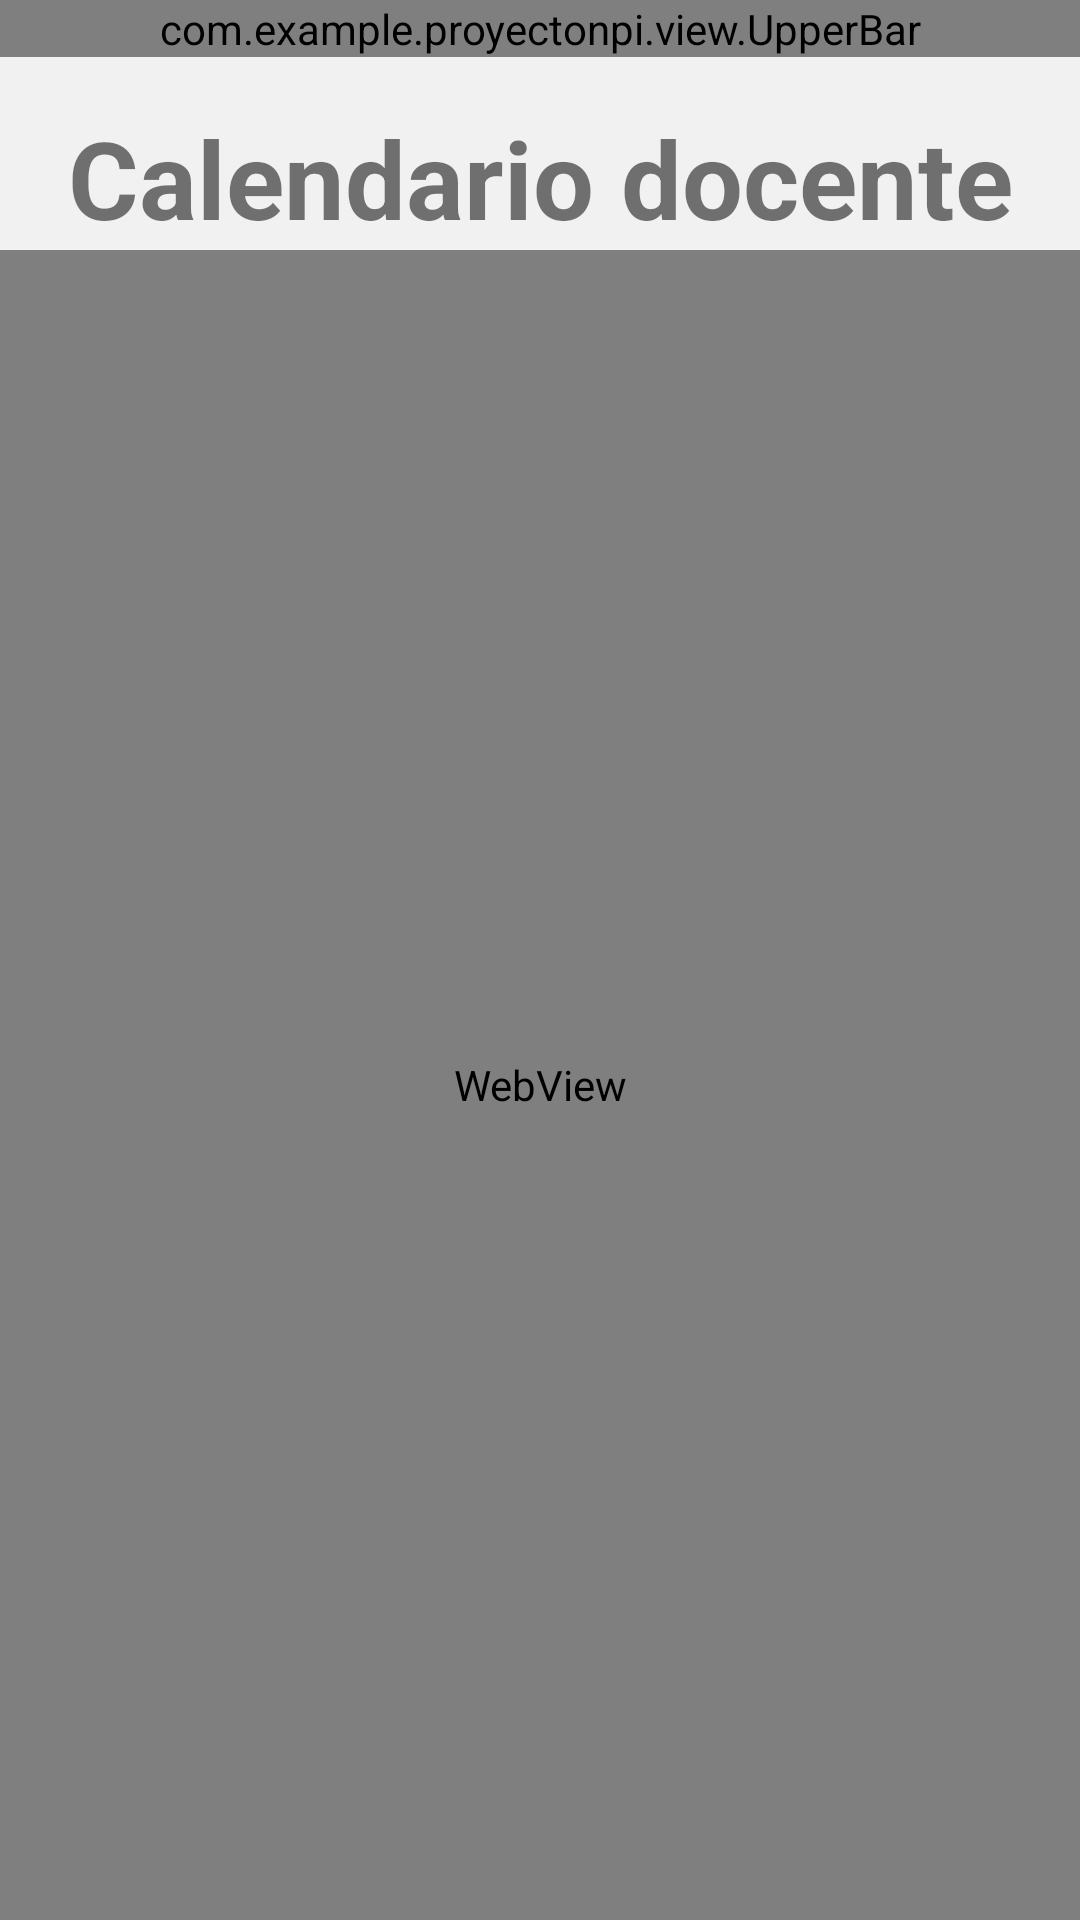

Produce the Android XML layout that renders to this screen, including the resource entries it uses.
<!-- AndroidManifest.xml: application theme Theme.AppCompat.Light.NoActionBar -->
<!-- res/layout/activity_calendario_docente.xml -->
<?xml version="1.0" encoding="utf-8"?>
<androidx.constraintlayout.widget.ConstraintLayout xmlns:android="http://schemas.android.com/apk/res/android"
    xmlns:app="http://schemas.android.com/apk/res-auto"
    xmlns:tools="http://schemas.android.com/tools"
    android:layout_width="match_parent"
    android:layout_height="match_parent"
    android:background="#F1F1F1"
    tools:context=".CalendarioDocenteActivity">

    <com.example.proyectonpi.view.UpperBar
        android:id="@+id/upperBar"
        android:layout_width="match_parent"
        android:layout_height="wrap_content" />

    <TextView
        android:id="@+id/tvTitle"
        android:layout_width="wrap_content"
        android:layout_height="wrap_content"
        android:layout_marginTop="16dp"
        android:text="Calendario docente"
        android:textSize="36sp"
        android:textStyle="bold"
        app:layout_constraintStart_toStartOf="parent"
        app:layout_constraintEnd_toEndOf="parent"
        app:layout_constraintTop_toBottomOf="@id/upperBar" />

    <ProgressBar
        android:id="@+id/progressBar"
        android:layout_width="wrap_content"
        android:layout_height="wrap_content"
        android:layout_centerInParent="true"
        android:visibility="gone"
        android:indeterminate="true"
        app:layout_constraintTop_toBottomOf="@id/tvTitle"
        app:layout_constraintStart_toStartOf="parent"
        app:layout_constraintEnd_toEndOf="parent" />

    <WebView
        android:id="@+id/webview_pdf"
        android:layout_width="0dp"
        android:layout_height="0dp"
        app:layout_constraintTop_toBottomOf="@id/progressBar"
        app:layout_constraintStart_toStartOf="parent"
        app:layout_constraintEnd_toEndOf="parent"
        app:layout_constraintBottom_toBottomOf="parent" />

</androidx.constraintlayout.widget.ConstraintLayout>
<!-- resources referenced by this layout -->
<resources>

</resources>
